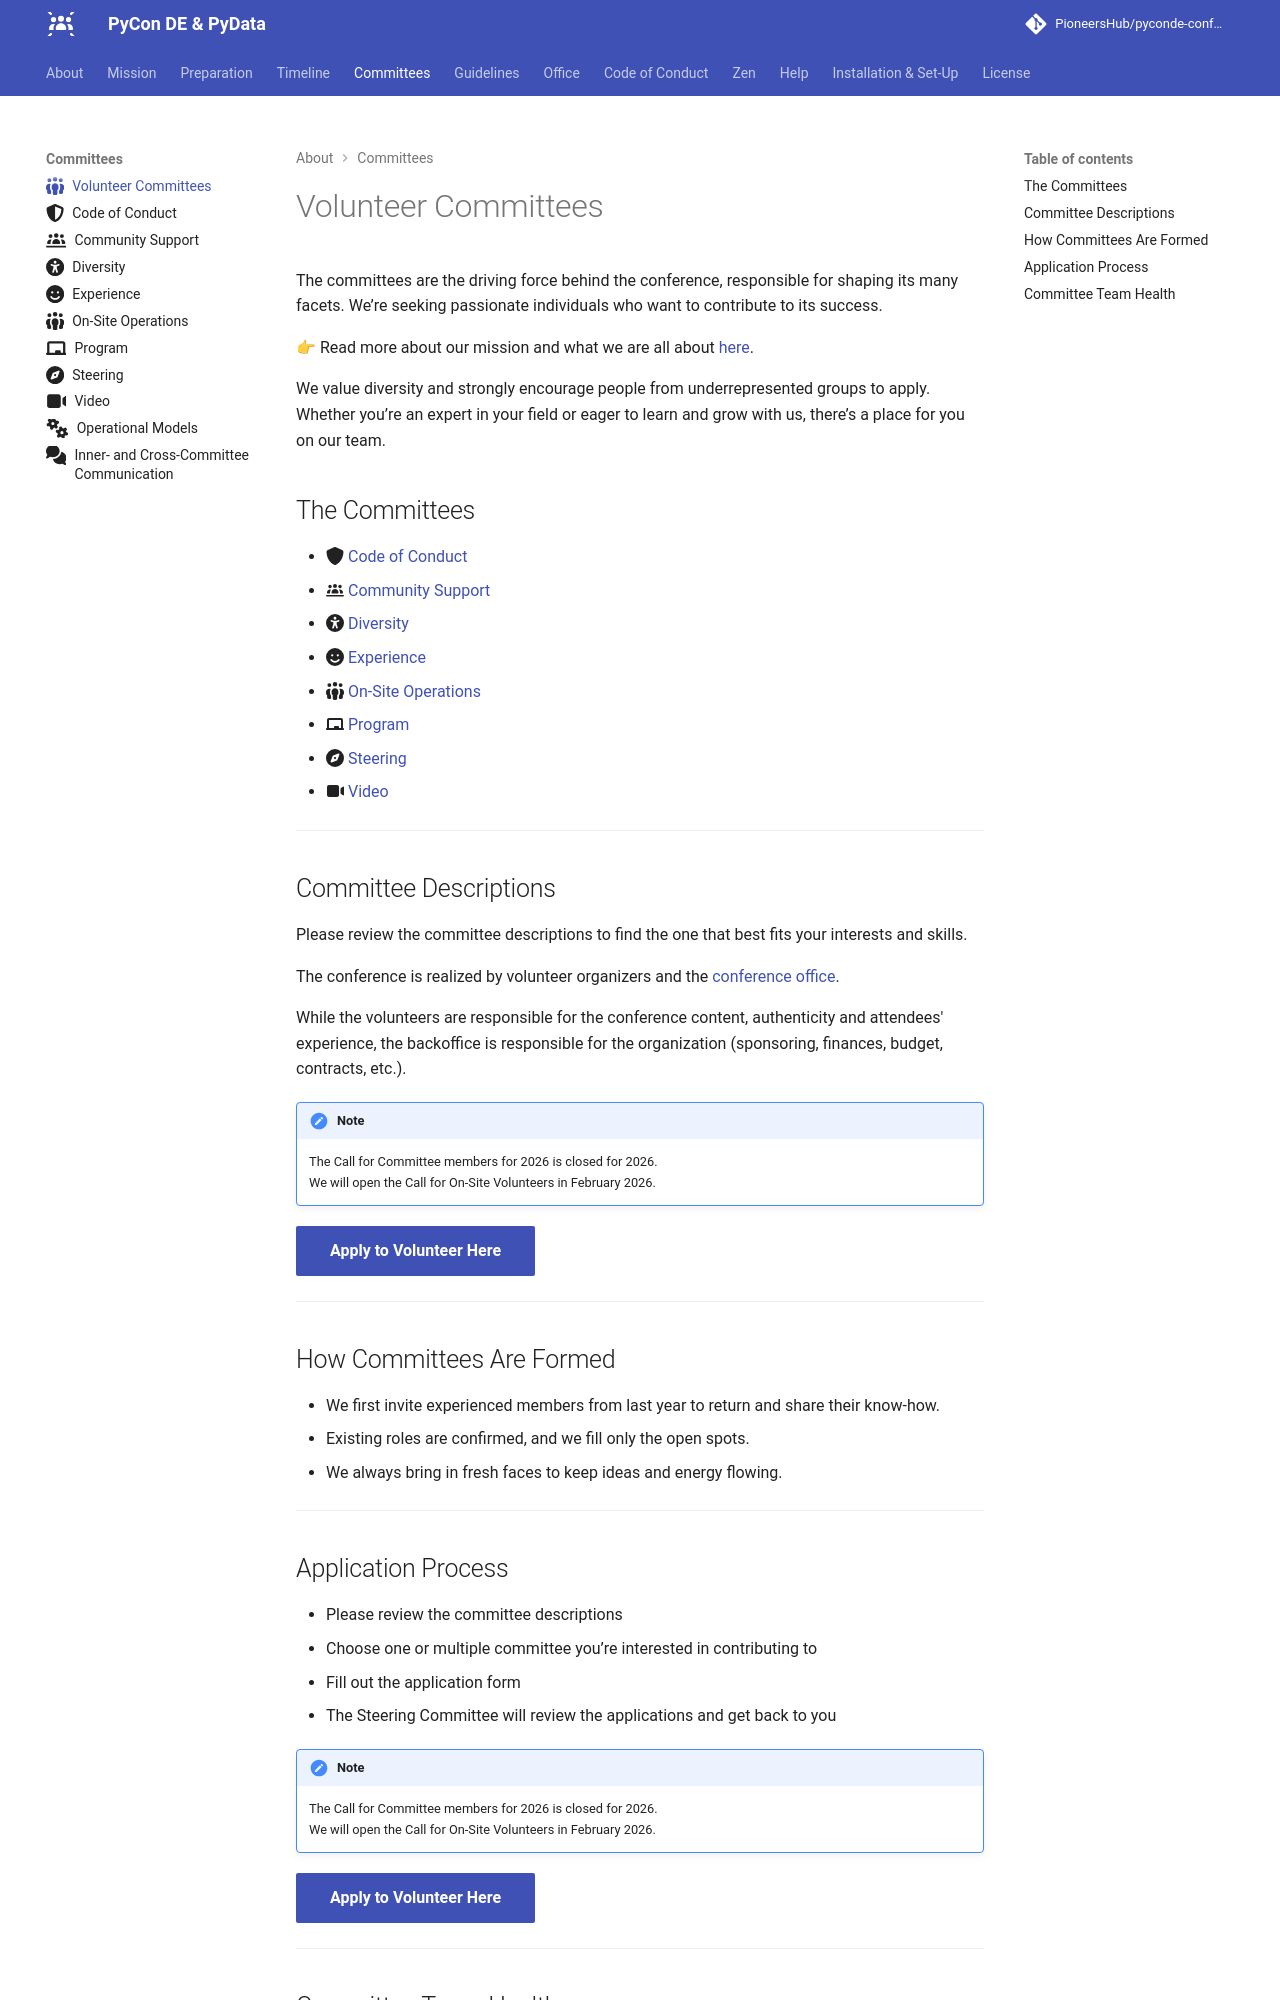

repository: PioneersHub/pyconde-conference · page: committees/index.html · generator: mkdocs

---
icon: fontawesome/solid/people-group
---

# Volunteer Committees

The committees are the driving force behind the conference, responsible for shaping its many facets. We’re seeking
passionate individuals who want to contribute to its success.

👉 Read more about our mission and what we are all about [here](../mission.md).

We value diversity and strongly encourage people from underrepresented groups to apply. Whether you’re an expert in your
field or eager to learn and grow with us, there’s a place for you on our team.

## The Committees

- :fontawesome-solid-shield: [Code of Conduct](code-of-conduct.md)
- :fontawesome-solid-users-line: [Community Support](community-support.md)
- :fontawesome-solid-universal-access: [Diversity](diversity.md)
- :fontawesome-solid-face-smile: [Experience](experience.md)
- :fontawesome-solid-people-group: [On-Site Operations](on-site-ops.md)
- :fontawesome-solid-chalkboard: [Program](program.md)
- :fontawesome-solid-compass: [Steering](steering.md)
- :fontawesome-solid-video:  [Video](video.md)

---
## Committee Descriptions

Please review the committee descriptions to find the one that best fits your interests and skills.

The conference is realized by volunteer organizers and the [conference office](../office/index.md).

While the volunteers are responsible for the conference content, authenticity and attendees' experience,
the backoffice is responsible for the organization (sponsoring, finances, budget, contracts, etc.).

!!! note
    The Call for Committee members for 2026 is closed for 2026.  
    We will open the Call for On-Site Volunteers in February 2026.

[Apply to Volunteer Here]({{config.extra.event.apply_url_committees}}){:target="_blank" .md-button .md-button--primary }

---
## How Committees Are Formed

* We first invite experienced members from last year to return and share their know-how.
* Existing roles are confirmed, and we fill only the open spots.
* We always bring in fresh faces to keep ideas and energy flowing.

---
## Application Process

* Please review the committee descriptions
* Choose one or multiple committee you’re interested in contributing to
* Fill out the application form
* The Steering Committee will review the applications and get back to you

!!! note
    The Call for Committee members for 2026 is closed for 2026.  
    We will open the Call for On-Site Volunteers in February 2026.

[Apply to Volunteer Here]({{config.extra.event.apply_url_committees}}){:target="_blank" .md-button .md-button--primary }

---
